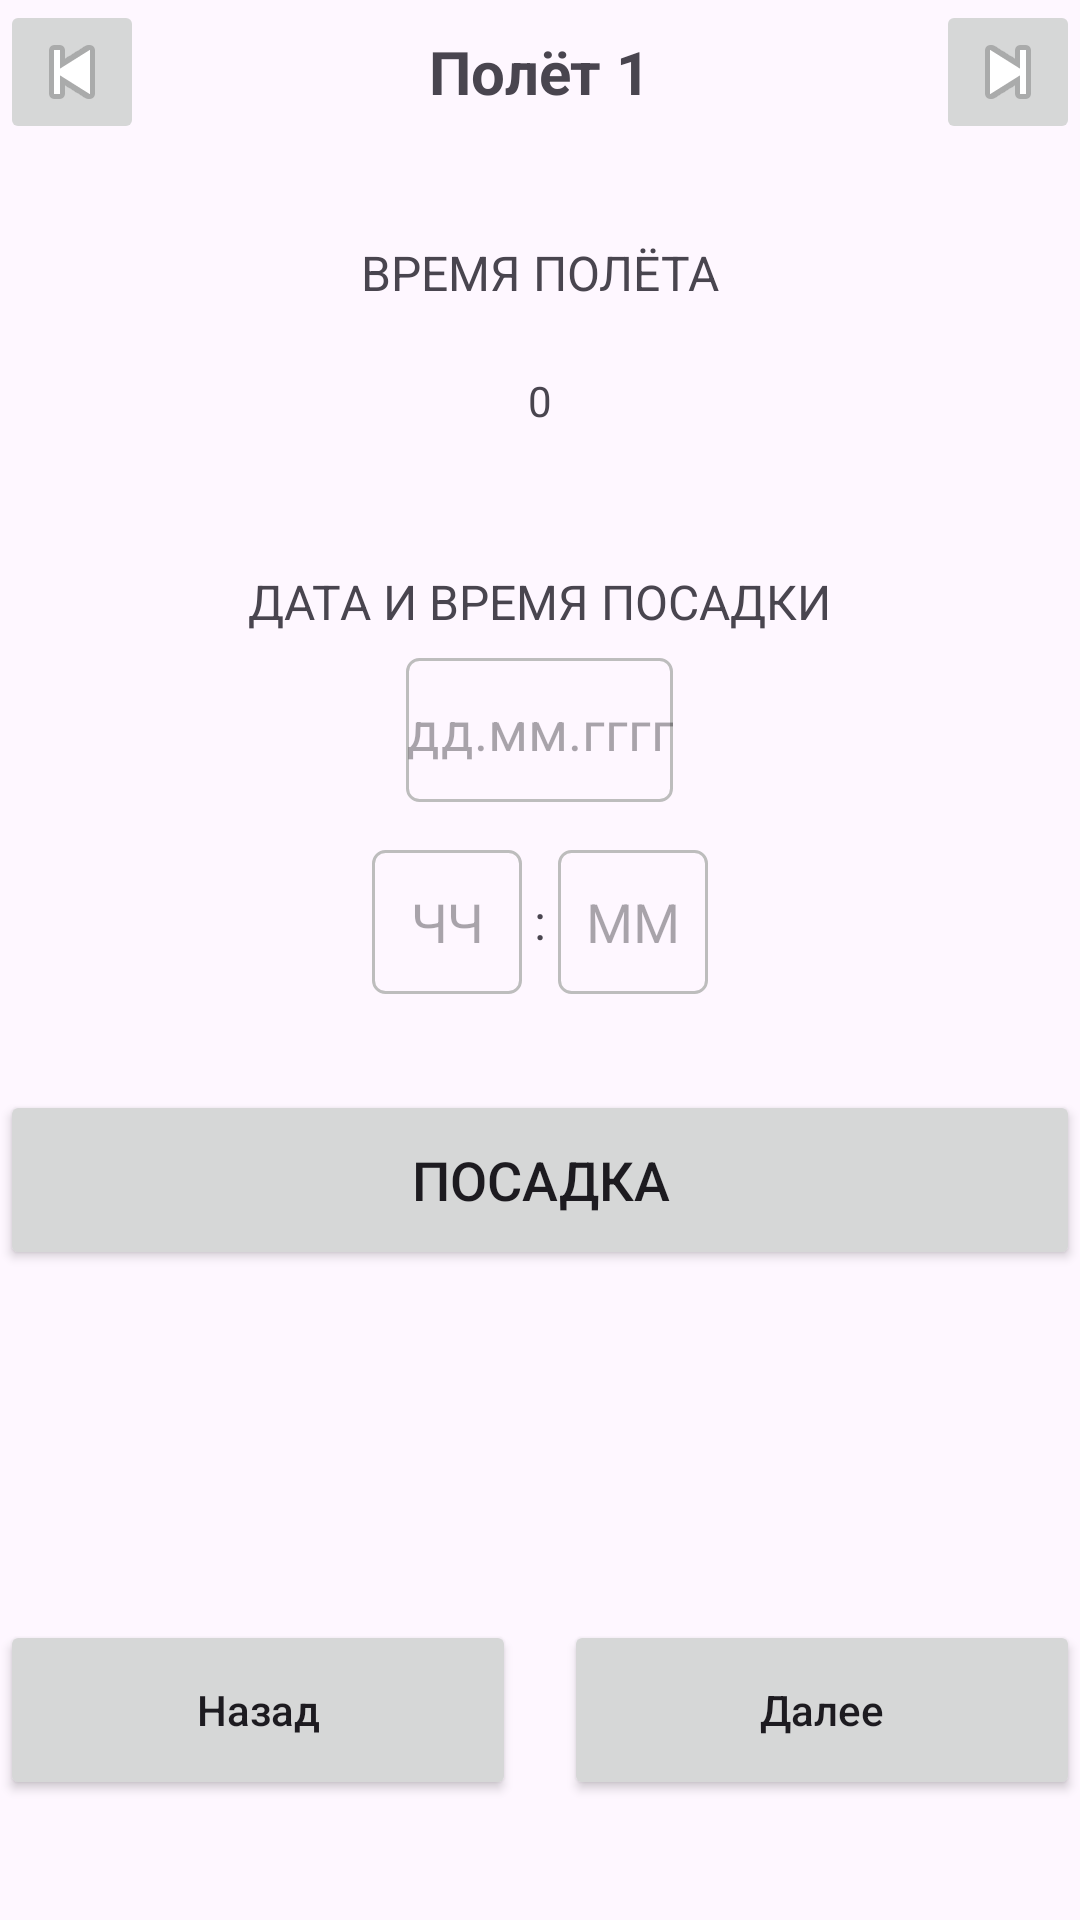

Layout XML and referenced resources for this Android screen:
<!-- AndroidManifest.xml: application theme Theme.Flight_information_calculator -->
<!-- res/layout/activity_landing.xml -->
<?xml version="1.0" encoding="utf-8"?>
<androidx.constraintlayout.widget.ConstraintLayout xmlns:android="http://schemas.android.com/apk/res/android"
    xmlns:app="http://schemas.android.com/apk/res-auto"
    xmlns:tools="http://schemas.android.com/tools"
    android:id="@+id/main"
    android:layout_width="match_parent"
    android:layout_height="match_parent"
    tools:context=".landing">

    
    <RelativeLayout
        android:id="@+id/headerLayout"
        android:layout_width="0dp"
        android:layout_height="wrap_content"
        app:layout_constraintEnd_toEndOf="parent"
        app:layout_constraintStart_toStartOf="parent"
        app:layout_constraintTop_toTopOf="parent">

        <TextView
            android:id="@+id/flightTitle"
            android:layout_width="wrap_content"
            android:layout_height="wrap_content"
            android:layout_centerInParent="true"
            android:text="Полёт 1"
            android:textSize="20sp"
            android:textStyle="bold"/>

        <ImageButton
            android:id="@+id/btnBack"
            android:layout_width="48dp"
            android:layout_height="48dp"
            android:layout_alignParentStart="true"
            android:src="@android:drawable/ic_media_previous"
            android:contentDescription="Назад"/>

        <ImageButton
            android:id="@+id/btnForward"
            android:layout_width="48dp"
            android:layout_height="48dp"
            android:layout_alignParentEnd="true"
            android:src="@android:drawable/ic_media_next"
            android:contentDescription="Вперёд"/>
    </RelativeLayout>

    
    <LinearLayout
        android:id="@+id/flightTimeContainer"
        android:layout_width="0dp"
        android:layout_height="wrap_content"
        android:layout_marginTop="32dp"
        android:orientation="vertical"
        android:gravity="center_horizontal"
        app:layout_constraintEnd_toEndOf="parent"
        app:layout_constraintStart_toStartOf="parent"
        app:layout_constraintTop_toBottomOf="@id/headerLayout">

        <TextView
            android:layout_width="wrap_content"
            android:layout_height="wrap_content"
            android:text="ВРЕМЯ ПОЛЁТА"
            android:textSize="16sp"
            android:layout_marginBottom="8dp"/>

        <LinearLayout
            android:layout_width="wrap_content"
            android:layout_height="wrap_content"
            android:orientation="horizontal"
            android:gravity="center">

            <TextView
                android:id="@+id/flightMinutes"
                android:layout_width="86dp"
                android:layout_height="48dp"
                android:gravity="center"
                android:text="0" />
        </LinearLayout>
    </LinearLayout>

    
    <LinearLayout
        android:id="@+id/landingDateTimeContainer"
        android:layout_width="0dp"
        android:layout_height="wrap_content"
        android:layout_marginTop="32dp"
        android:orientation="vertical"
        android:gravity="center_horizontal"
        app:layout_constraintEnd_toEndOf="parent"
        app:layout_constraintStart_toStartOf="parent"
        app:layout_constraintTop_toBottomOf="@id/flightTimeContainer">

        <TextView
            android:layout_width="wrap_content"
            android:layout_height="wrap_content"
            android:text="ДАТА И ВРЕМЯ ПОСАДКИ"
            android:textSize="16sp"
            android:layout_marginBottom="8dp"/>

        
        <EditText
            android:id="@+id/landingDate"
            android:layout_width="wrap_content"
            android:layout_height="48dp"
            android:layout_marginBottom="16dp"
            android:hint="дд.мм.гггг"
            android:inputType="date"
            android:gravity="center"
            android:background="@drawable/edit_text_border"/>

        
        <LinearLayout
            android:layout_width="wrap_content"
            android:layout_height="wrap_content"
            android:orientation="horizontal"
            android:gravity="center">

            <EditText
                android:id="@+id/landingHours"
                android:layout_width="50dp"
                android:layout_height="48dp"
                android:hint="ЧЧ"
                android:inputType="number"
                android:maxLength="2"
                android:gravity="center"
                android:background="@drawable/edit_text_border"/>

            <TextView
                android:layout_width="wrap_content"
                android:layout_height="wrap_content"
                android:text=":"
                android:textSize="16sp"
                android:layout_marginHorizontal="4dp"/>

            <EditText
                android:id="@+id/landingMinutes"
                android:layout_width="50dp"
                android:layout_height="48dp"
                android:hint="ММ"
                android:inputType="number"
                android:maxLength="2"
                android:gravity="center"
                android:background="@drawable/edit_text_border"/>
        </LinearLayout>
    </LinearLayout>

    
    <Button
        android:id="@+id/btnLanding"
        android:layout_width="0dp"
        android:layout_height="60dp"
        android:layout_marginTop="32dp"
        android:text="ПОСАДКА"
        android:textAllCaps="false"
        android:textSize="18sp"
        app:layout_constraintEnd_toEndOf="parent"
        app:layout_constraintStart_toStartOf="parent"
        app:layout_constraintTop_toBottomOf="@id/landingDateTimeContainer"/>

    
    <LinearLayout
        android:id="@+id/bottomButtons"
        android:layout_width="0dp"
        android:layout_height="60dp"
        android:layout_marginBottom="40dp"
        android:orientation="horizontal"
        app:layout_constraintBottom_toBottomOf="parent"
        app:layout_constraintEnd_toEndOf="parent"
        app:layout_constraintStart_toStartOf="parent">

        <Button
            android:id="@+id/btnBackBottom"
            android:layout_width="0dp"
            android:layout_height="match_parent"
            android:layout_weight="1"
            android:layout_marginEnd="8dp"
            android:text="Назад"
            android:textAllCaps="false"/>

        <Button
            android:id="@+id/btnNext"
            android:layout_width="0dp"
            android:layout_height="match_parent"
            android:layout_weight="1"
            android:layout_marginStart="8dp"
            android:text="Далее"
            android:textAllCaps="false"/>
    </LinearLayout>

</androidx.constraintlayout.widget.ConstraintLayout>
<!-- resources referenced by this layout -->
<resources>
  <!-- drawable edit_text_border (drawable) -->
  <?xml version="1.0" encoding="utf-8"?>
  <shape xmlns:android="http://schemas.android.com/apk/res/android">
      <solid android:color="@android:color/transparent"/>
      <corners android:radius="4dp"/>
      <stroke android:width="1dp" android:color="#BDBDBD"/>
  </shape>
  <style name="Theme.Flight_information_calculator" parent="Base.Theme.Flight_information_calculator" />
  <style name="Base.Theme.Flight_information_calculator" parent="Theme.Material3.DayNight.NoActionBar">
          
          
      </style>
</resources>
